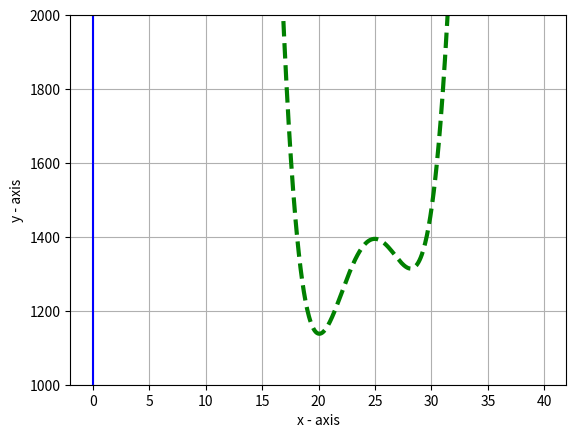

Source code (Python):
import numpy as np
import math
import matplotlib.pyplot as plt

def findProducts(index,x,value):
    pro = 1
    for i in range(n):
        if i == index:
            continue
        pro = pro*(value-x[i])
    return pro


def calculateTable(x,y,n):
    for i in range(n):
        for j in range(n):
            if i == j:
                continue
            y[i] = y[i]/(x[i]-x[j])

def findValue(value,x,y,n):
    sum = 0
    for i in range(n):
        sum = sum+ findProducts(i,x,value)*y[i]
    return sum

def plotGraph(xx,yy,n,lower,upper):
    # creating numpy array from range x = -1.99 to 10 with increament 0.05
    x = np.arange(0, 40, 0.05)
    y = findValue(x,xx,yy,n)
    # y[y > 100] = np.nan  # erasing asymptote
    # y[y < -100] = np.nan  # erasing asymptote

    # Plotting the graphs
    plt.ylim([lower, upper])  # limiting y axis value
    # plt.plot([-3, 10], [0, 0], color='blue')  # x-axis
    # plt.plot([0, 0], [-15, 15], color='blue')  # y-axis
    plt.plot(x, y, color='green', linestyle='dashed', linewidth=3)  # main graph

    # Creating axis
    plt.grid(True, which='both')
    plt.axhline(y=0, color='blue')
    plt.axvline(x=0, color='blue')

    # Labeling axis
    plt.xlabel('x - axis')
    plt.ylabel('y - axis')

    plt.show()

# Press the green button in the gutter to run the script.
if __name__ == '__main__':
    mass = [[19,1203],[22,1245],[26,1378],[28,1315],[30,1475]]
    n = 5
    x = [0] * n
    y = [0]*n
    for i in range(n):
        x[i] = mass[i][0]
        y[i] = mass[i][1]
    calculateTable(x, y, n)
    Result = findValue(25, x, y, n)
    print("The mass at 25 sec is",Result)
    plotGraph(x,y,5,1000,2000)





# See PyCharm help at https://www.jetbrains.com/help/pycharm/
